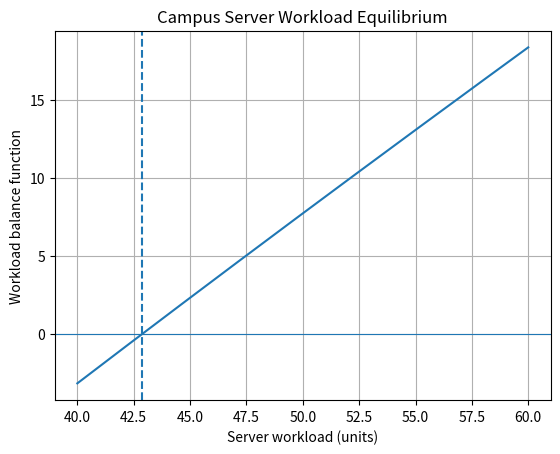

This chart was generated by the following Python code:
import numpy as np
from scipy.optimize import root_scalar
import matplotlib.pyplot as plt

# Illustrative campus server workload model.
# Equilibrium occurs when f(L) = 0.

def workload_balance(L):
    return L - 40 - 12 * np.exp(-L / 30)

# Bisection method
bisection = root_scalar(
    workload_balance,
    bracket=[40, 60],
    method="bisect",
    xtol=1e-10
)

# Fixed-point iteration
def g(L):
    return 40 + 12 * np.exp(-L / 30)

L = 50.0
history = [L]

for _ in range(100):
    L_new = g(L)
    history.append(L_new)

    if abs(L_new - L) < 1e-10:
        break

    L = L_new

print(
    f"Bisection equilibrium workload: "
    f"{bisection.root:.6f} units"
)

print(
    f"Fixed-point equilibrium workload: "
    f"{history[-1]:.6f} units"
)

print("Fixed-point iterations:", len(history) - 1)

# Plot the workload balance function
loads = np.linspace(40, 60, 300)

plt.plot(loads, workload_balance(loads))
plt.axhline(0, linewidth=0.8)
plt.axvline(bisection.root, linestyle="--")

plt.xlabel("Server workload (units)")
plt.ylabel("Workload balance function")
plt.title("Campus Server Workload Equilibrium")
plt.grid(True)
plt.show()
